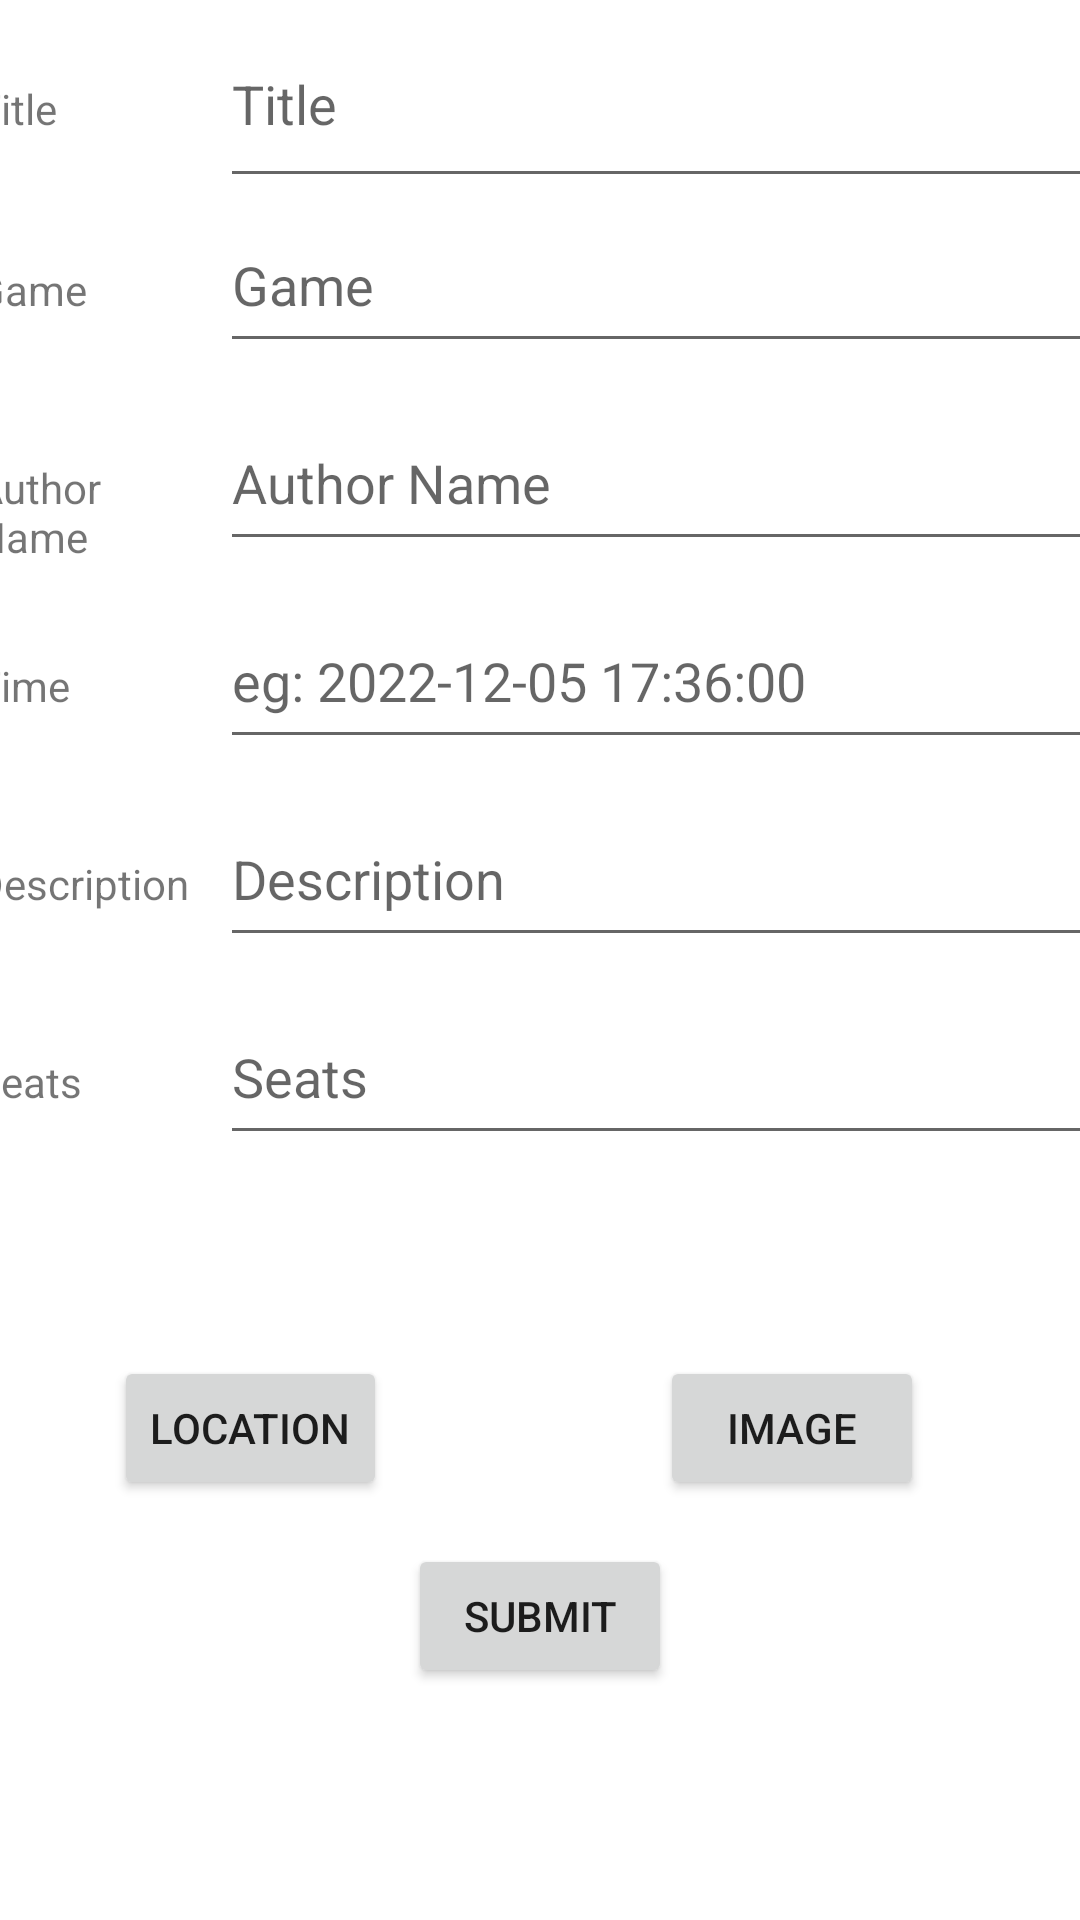

The Android layout XML behind this screen, and the referenced resources:
<!-- AndroidManifest.xml: application theme Theme.Team36 -->
<!-- res/layout/activity_create_post.xml -->
<?xml version="1.0" encoding="utf-8"?>
<androidx.constraintlayout.widget.ConstraintLayout xmlns:android="http://schemas.android.com/apk/res/android"
    xmlns:app="http://schemas.android.com/apk/res-auto"
    xmlns:tools="http://schemas.android.com/tools"
    android:layout_width="match_parent"
    android:layout_height="match_parent"
    tools:context=".FinalProject.CreatePostActivity">

    <Button
        android:id="@+id/submitButton"
        android:layout_width="wrap_content"
        android:layout_height="wrap_content"
        android:text="Submit"
        app:layout_constraintBottom_toBottomOf="parent"
        app:layout_constraintEnd_toEndOf="parent"
        app:layout_constraintStart_toStartOf="parent"
        app:layout_constraintTop_toBottomOf="@+id/linearLayout" />

    <LinearLayout
        android:id="@+id/linearLayout"
        android:layout_width="377dp"
        android:layout_height="437dp"
        android:orientation="vertical"
        app:layout_constraintEnd_toEndOf="parent"
        app:layout_constraintStart_toStartOf="parent"
        app:layout_constraintTop_toTopOf="parent">

        <LinearLayout
            android:layout_width="match_parent"
            android:layout_height="66dp"
            android:orientation="horizontal">

            <TextView
                android:id="@+id/getTitleTv"
                android:layout_width="50dp"
                android:layout_height="wrap_content"
                android:layout_weight="1"
                android:text="Title" />

            <EditText
                android:id="@+id/editTextTitle"
                android:layout_width="264dp"
                android:layout_height="match_parent"
                android:layout_weight="1"
                android:ems="10"
                android:inputType="text"
                android:hint="Title" />
        </LinearLayout>

        <LinearLayout
            android:layout_width="match_parent"
            android:layout_height="66dp"
            android:orientation="horizontal">

            <TextView
                android:id="@+id/getGameTv"
                android:layout_width="50dp"
                android:layout_height="wrap_content"
                android:layout_weight="1"
                android:text="Game" />

            <EditText
                android:id="@+id/editTextGame"
                android:layout_width="264dp"
                android:layout_height="55dp"
                android:layout_weight="1"
                android:ems="10"
                android:inputType="text"
                android:hint="Game" />

        </LinearLayout>

        <LinearLayout
            android:layout_width="match_parent"
            android:layout_height="66dp"
            android:orientation="horizontal">

            <TextView
                android:id="@+id/getAuthorNameTv"
                android:layout_width="50dp"
                android:layout_height="wrap_content"
                android:layout_weight="1"
                android:text="Author Name" />

            <EditText
                android:id="@+id/editTextAuthorName"
                android:layout_width="264dp"
                android:layout_height="55dp"
                android:layout_weight="1"
                android:ems="10"
                android:inputType="textPersonName"
                android:hint="Author Name" />

        </LinearLayout>

        <LinearLayout
            android:layout_width="match_parent"
            android:layout_height="66dp"
            android:orientation="horizontal">

            <TextView
                android:id="@+id/getTimeTv"
                android:layout_width="50dp"
                android:layout_height="wrap_content"
                android:layout_weight="1"
                android:text="Time" />

            <EditText
                android:id="@+id/editTextTime"
                android:layout_width="264dp"
                android:layout_height="55dp"
                android:layout_weight="1"
                android:ems="10"
                android:inputType="datetime"
                android:hint="eg: 2022-12-05 17:36:00" />

        </LinearLayout>

        <LinearLayout
            android:layout_width="match_parent"
            android:layout_height="66dp"
            android:orientation="horizontal">

            <TextView
                android:id="@+id/getDescriptionTv"
                android:layout_width="50dp"
                android:layout_height="wrap_content"
                android:layout_weight="1"
                android:text="Description" />

            <EditText
                android:id="@+id/editTextDescription"
                android:layout_width="264dp"
                android:layout_height="55dp"
                android:layout_weight="1"
                android:ems="10"
                android:inputType="textPersonName"
                android:hint="Description" />

        </LinearLayout>

        <LinearLayout
            android:layout_width="match_parent"
            android:layout_height="66dp"
            android:orientation="horizontal">

            <TextView
                android:id="@+id/getSeatsTv"
                android:layout_width="50dp"
                android:layout_height="wrap_content"
                android:layout_weight="1"
                android:text="Seats" />

            <EditText
                android:id="@+id/editTextSeats"
                android:layout_width="264dp"
                android:layout_height="55dp"
                android:layout_weight="1"
                android:ems="10"
                android:inputType="number"
                android:hint="Seats" />
        </LinearLayout>
    </LinearLayout>

    <Button
        android:id="@+id/locationButton"
        android:layout_width="wrap_content"
        android:layout_height="wrap_content"
        android:text="location"
        app:layout_constraintBottom_toTopOf="@+id/submitButton"
        app:layout_constraintEnd_toStartOf="@+id/imageButton"
        app:layout_constraintHorizontal_bias="0.295"
        app:layout_constraintStart_toStartOf="parent"
        app:layout_constraintTop_toBottomOf="@+id/linearLayout"
        app:layout_constraintVertical_bias="0.506" />

    <Button
        android:id="@+id/imageButton"
        android:layout_width="wrap_content"
        android:layout_height="wrap_content"
        android:layout_marginEnd="52dp"
        android:text="Image"
        app:layout_constraintBottom_toTopOf="@+id/submitButton"
        app:layout_constraintEnd_toEndOf="parent"
        app:layout_constraintTop_toBottomOf="@+id/linearLayout"
        app:layout_constraintVertical_bias="0.506" />
</androidx.constraintlayout.widget.ConstraintLayout>
<!-- resources referenced by this layout -->
<resources>
  <style name="Theme.Team36" parent="Theme.MaterialComponents.DayNight.DarkActionBar">
          
          <item name="colorPrimary">@color/purple_500</item>
          <item name="colorPrimaryVariant">@color/purple_700</item>
          <item name="colorOnPrimary">@color/white</item>
          
          <item name="colorSecondary">@color/teal_200</item>
          <item name="colorSecondaryVariant">@color/teal_700</item>
          <item name="colorOnSecondary">@color/black</item>
          
          <item name="android:statusBarColor" tools:targetApi="l">?attr/colorPrimaryVariant</item>
          
      </style>
  <!-- not gathered from this repository: default colours our renderer supplied (Android Studio template values) -->
  <color name="purple_500">#FF6200EE</color>
  <color name="purple_700">#FF3700B3</color>
  <color name="teal_200">#FF03DAC5</color>
  <color name="teal_700">#FF018786</color>
  <color name="black">#FF000000</color>
  <color name="white">#FFFFFFFF</color>
</resources>
